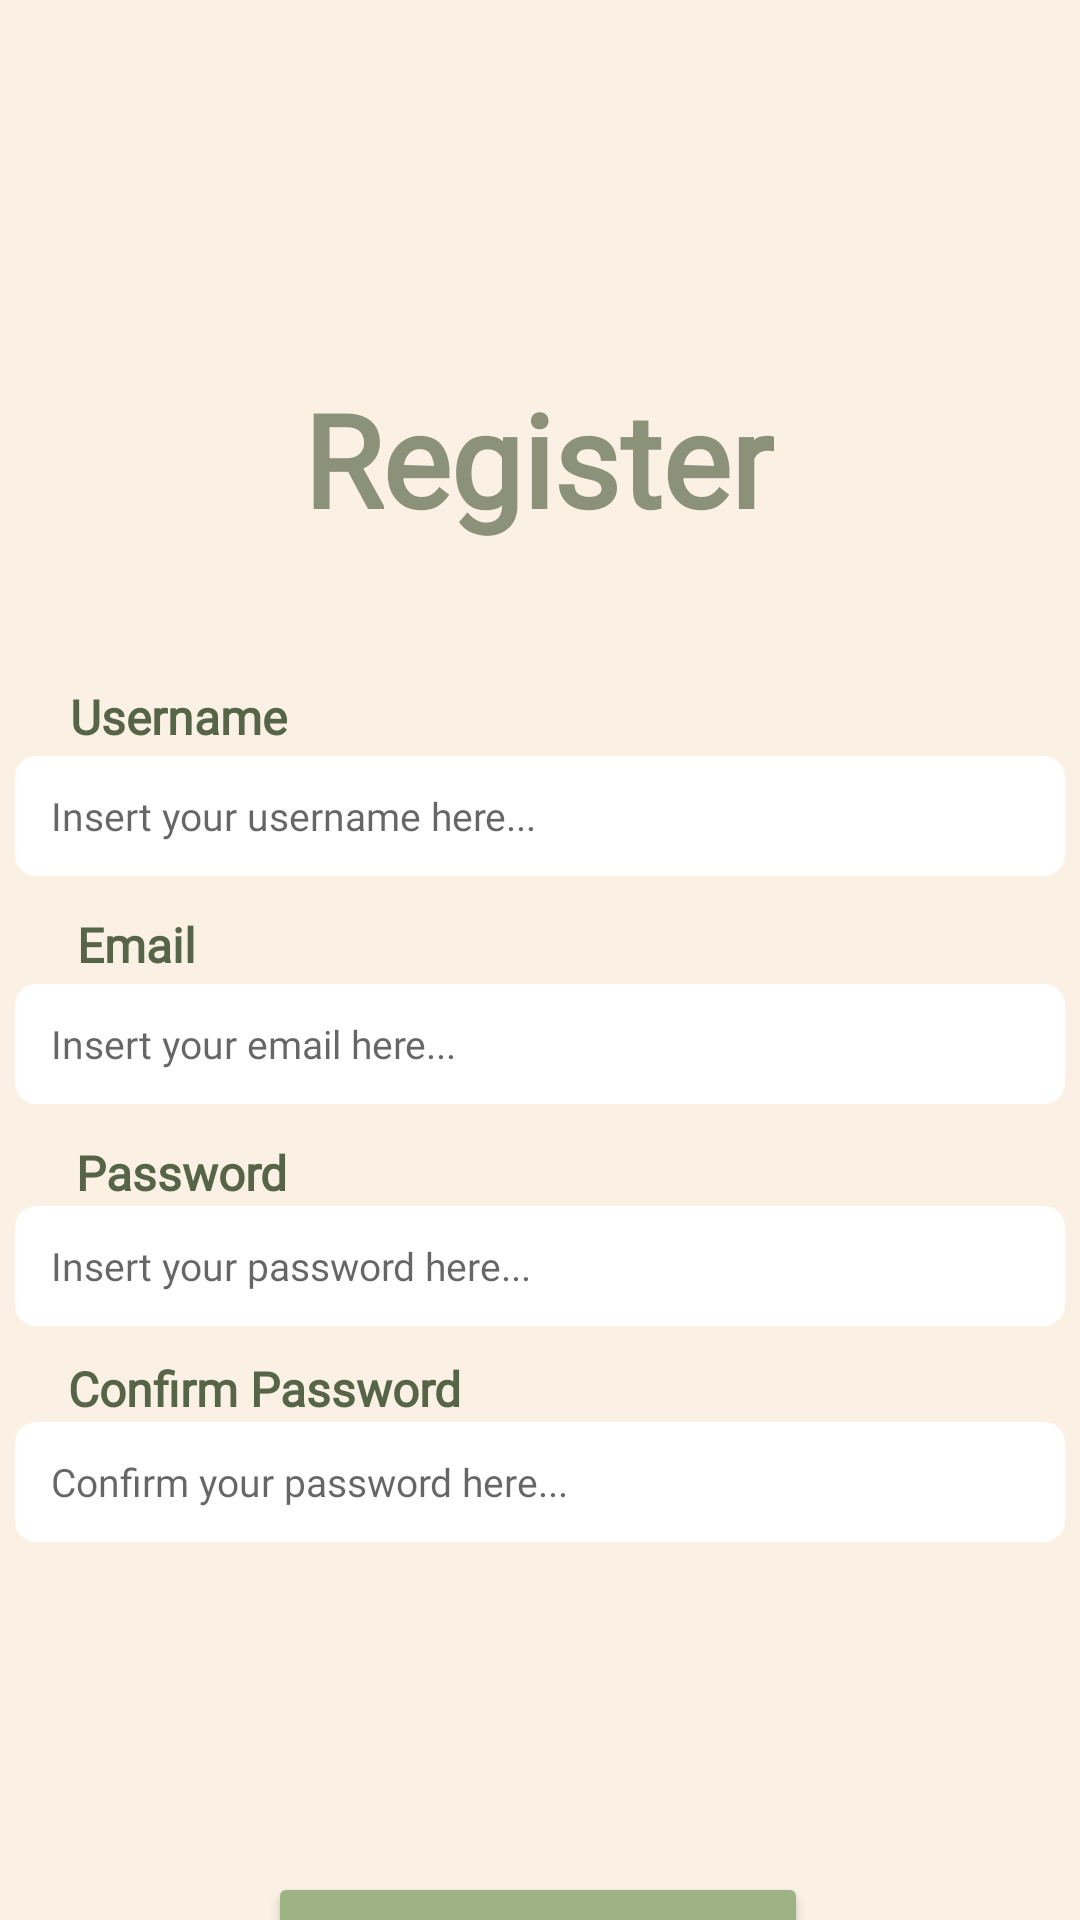

Here is an Android app screen rendered from its layout file. Give the layout XML and the strings, colors and styles it references.
<!-- AndroidManifest.xml: application theme Theme.Schedio -->
<!-- res/layout/activity_register.xml -->
<?xml version="1.0" encoding="utf-8"?>
<androidx.constraintlayout.widget.ConstraintLayout xmlns:android="http://schemas.android.com/apk/res/android"
    xmlns:app="http://schemas.android.com/apk/res-auto"
    xmlns:tools="http://schemas.android.com/tools"
    android:layout_width="match_parent"
    android:layout_height="match_parent"
    android:background="#FAF1E4"
    tools:context=".UI.Register"
    android:orientation="vertical">

    <TextView
        android:layout_width="wrap_content"
        android:layout_height="wrap_content"
        android:layout_marginTop="124dp"
        android:alpha="0.6"
        android:fontFamily="@font/inter_regular"
        android:text="Register"
        android:textColor="#435334"
        android:textSize="43dp"
        android:textStyle="bold"
        app:layout_constraintEnd_toEndOf="parent"
        app:layout_constraintHorizontal_bias="0.497"
        app:layout_constraintStart_toStartOf="parent"
        app:layout_constraintTop_toTopOf="parent"
        tools:ignore="MissingContraints" />


    <TextView
        android:layout_width="wrap_content"
        android:layout_height="wrap_content"
        android:layout_marginTop="228dp"
        android:alpha="0.9"
        android:fontFamily="@font/inter_regular"
        android:text="Username"
        android:textColor="#435334"
        android:textSize="16dp"
        android:textStyle="bold"
        app:layout_constraintEnd_toEndOf="parent"
        app:layout_constraintHorizontal_bias="0.081"
        app:layout_constraintStart_toStartOf="parent"
        app:layout_constraintTop_toTopOf="parent"
        app:layout_editor_absoluteX="34dp"
        app:layout_editor_absoluteY="144dp"
        tools:ignore="MissingConstraints" />




    <TextView
        android:layout_width="wrap_content"
        android:layout_height="wrap_content"
        android:layout_marginTop="304dp"
        android:alpha="0.9"
        android:fontFamily="@font/inter_regular"
        android:text="Email"
        android:textColor="#435334"
        android:textSize="16dp"
        android:textStyle="bold"
        app:layout_constraintEnd_toEndOf="parent"
        app:layout_constraintHorizontal_bias="0.08"
        app:layout_constraintStart_toStartOf="parent"
        app:layout_constraintTop_toTopOf="parent"
        app:layout_editor_absoluteX="34dp"
        app:layout_editor_absoluteY="221dp"
        tools:ignore="MissingConstraints" />




    <TextView
        android:layout_width="wrap_content"
        android:layout_height="wrap_content"
        android:layout_marginTop="380dp"
        android:alpha="0.9"
        android:fontFamily="@font/inter_regular"
        android:text="Password"
        android:textColor="#435334"
        android:textSize="16dp"
        android:textStyle="bold"
        app:layout_constraintEnd_toEndOf="parent"
        app:layout_constraintHorizontal_bias="0.088"
        app:layout_constraintStart_toStartOf="parent"
        app:layout_constraintTop_toTopOf="parent"
        app:layout_editor_absoluteX="34dp"
        app:layout_editor_absoluteY="144dp"
        tools:ignore="MissingConstraints" />




    <TextView
        android:layout_width="wrap_content"
        android:layout_height="wrap_content"
        android:layout_marginTop="452dp"
        android:alpha="0.9"
        android:fontFamily="@font/inter_regular"
        android:text="Confirm Password"
        android:textColor="#435334"
        android:textSize="16dp"
        android:textStyle="bold"
        app:layout_constraintEnd_toEndOf="parent"
        app:layout_constraintHorizontal_bias="0.099"
        app:layout_constraintStart_toStartOf="parent"
        app:layout_constraintTop_toTopOf="parent"
        app:layout_editor_absoluteX="34dp"
        app:layout_editor_absoluteY="144dp"
        tools:ignore="MissingConstraints" />


    <EditText
        android:id="@+id/username"
        android:layout_width="350dp"
        android:layout_height="40dp"
        android:layout_marginTop="252dp"
        android:background="@drawable/radius"
        android:fontFamily="@font/inter_regular"
        android:hint="Insert your username here..."
        android:paddingLeft="12dp"
        android:textSize="13dp"
        app:layout_constraintEnd_toEndOf="parent"
        app:layout_constraintHorizontal_bias="0.491"
        app:layout_constraintStart_toStartOf="parent"
        app:layout_constraintTop_toTopOf="parent" />


    <EditText
        android:id="@+id/email"
        android:layout_width="350dp"
        android:layout_height="40dp"
        android:layout_marginTop="328dp"
        android:background="@drawable/radius"
        android:fontFamily="@font/inter_regular"
        android:hint="Insert your email here..."
        android:paddingLeft="12dp"
        android:textSize="13dp"
        app:layout_constraintEnd_toEndOf="parent"
        app:layout_constraintHorizontal_bias="0.491"
        app:layout_constraintStart_toStartOf="parent"
        app:layout_constraintTop_toTopOf="parent" />


    <EditText
        android:id="@+id/password"
        android:layout_width="350dp"
        android:layout_height="40dp"
        android:layout_marginTop="402dp"
        android:background="@drawable/radius"
        android:inputType="textPassword"
        android:fontFamily="@font/inter_regular"
        android:hint="Insert your password here..."
        android:paddingLeft="12dp"
        android:textSize="13dp"
        app:layout_constraintEnd_toEndOf="parent"
        app:layout_constraintHorizontal_bias="0.491"
        app:layout_constraintStart_toStartOf="parent"
        app:layout_constraintTop_toTopOf="parent" />


    <EditText
        android:layout_width="350dp"
        android:layout_height="40dp"
        android:layout_marginTop="474dp"
        android:background="@drawable/radius"
        android:fontFamily="@font/inter_regular"
        android:inputType="textPassword"
        android:hint="Confirm your password here..."
        android:paddingLeft="12dp"
        android:textSize="13dp"
        app:layout_constraintEnd_toEndOf="parent"
        app:layout_constraintHorizontal_bias="0.491"
        app:layout_constraintStart_toStartOf="parent"
        app:layout_constraintTop_toTopOf="parent" />



    <Button
        android:id="@+id/register"
        android:layout_width="180dp"
        android:layout_height="53dp"
        android:layout_marginTop="624dp"
        android:backgroundTint="#9EB384"
        android:fontFamily="@font/inter_regular"
        android:text="REGISTER"
        android:textSize="19dp"
        android:textStyle="bold"
        app:layout_constraintEnd_toEndOf="parent"
        app:layout_constraintHorizontal_bias="0.497"
        app:layout_constraintStart_toStartOf="parent"
        app:layout_constraintTop_toTopOf="parent"
        tools:ignore="MissingConstraints" />




    <LinearLayout
        android:layout_width="match_parent"
        android:layout_height="wrap_content"
        android:layout_marginTop="676dp"
        android:gravity="center"
        android:orientation="horizontal"
        app:layout_constraintEnd_toEndOf="parent"
        app:layout_constraintHorizontal_bias="0.0"
        app:layout_constraintStart_toStartOf="parent"
        app:layout_constraintTop_toTopOf="parent"
        tools:ignore="MissingConstraints">

        <TextView
            android:layout_width="wrap_content"
            android:layout_height="wrap_content"
            android:text="Have an account?"
            android:textSize="15dp"
            tools:ignore="TextSizeCheck" />

        <TextView
            android:id="@+id/login"
            android:layout_width="wrap_content"
            android:layout_height="wrap_content"
            android:layout_marginLeft="10dp"
            android:text="Login"
            android:textColor="#2a6df4"
            android:textSize="15dp"
            android:textStyle="bold" />

    </LinearLayout>




</androidx.constraintlayout.widget.ConstraintLayout>
<!-- resources referenced by this layout -->
<resources>
  <!-- drawable radius (drawable) -->
  <shape xmlns:android="http://schemas.android.com/apk/res/android"
      android:shape="rectangle">
      <corners android:radius="7dp" />
      <solid android:color="#FFFFFF" />
  </shape>
  <style name="Theme.Schedio" parent="Base.Theme.Schedio" />
  <style name="Base.Theme.Schedio" parent="Theme.MaterialComponents.DayNight.NoActionBar">
          
          
          <item name="colorPrimary">@color/green3</item>
          <item name="colorPrimaryDark">@color/green3</item>
      </style>
  <color name="green3">#435334</color>
</resources>
